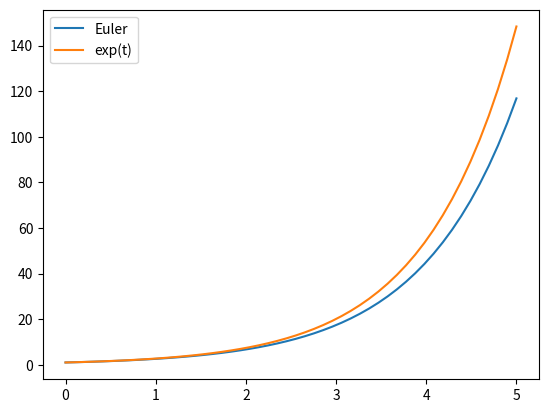

Write the Python code that produced this figure.
# -*- coding: utf-8 -*-
"""
Éditeur de Spyder

Ceci est un script temporaire.
"""
import numpy as np
import matplotlib.pyplot as plt

e=6
R=300
C=10*10**(-3)

def F(y,t):
    return y #Cauchy
    #return (e-y)/(R*C) #Condensateur


def euler(F,y0,t):
    N = len(t)
    y = [0]*N
    y[0] = y0
    for i in range(N-1):
        y[i+1] = y[i]+(t[i+1]-t[i])*F(y[i],t[i])
    return y

t = np.linspace(0,5,50)
y = euler(F,1,t)
z = np.exp(t)
plt.plot(t,y,label='Euler')
plt.plot(t,z,label='exp(t)')
plt.legend(loc='upper left')
plt.show()
